Run: headless pygame with SDL's dummy video driver; simulated clock (each Clock.tick advances the game by its frame time, no real sleeping); random seed 0; keys injected as events and as key.get_pressed() state; mouse plan: one left click at the window centre at the start of phase 2, then a move to the lower-right quarter at the start of phase 3.
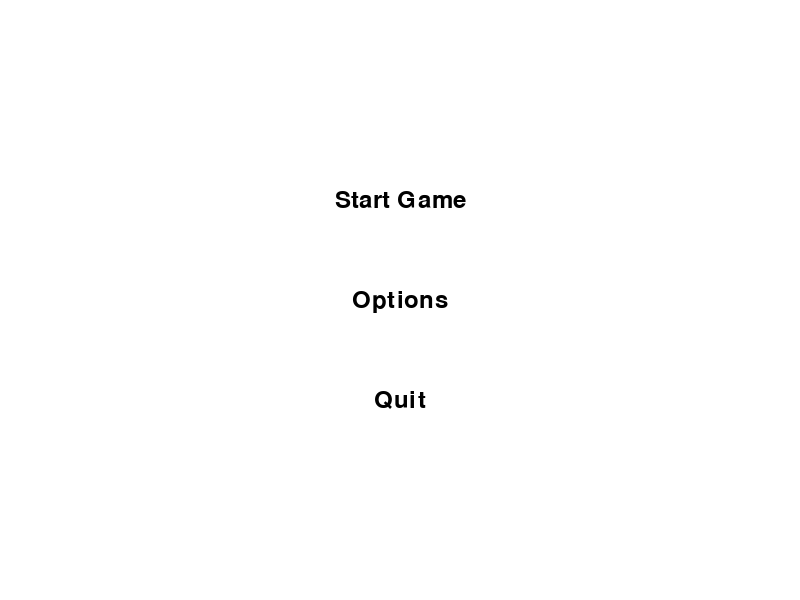
Frame 1 of 4 · flips 1–60 · no input
Frame 2 of 4 · flips 61–180 · clicked the window centre · tapped SPACE, RETURN · held RIGHT (→), D · screen unchanged from frame 1, image omitted
Frame 3 of 4 · flips 181–300 · moved the mouse to the lower-right quarter · held DOWN (↓), S · screen unchanged from frame 2, image omitted
Frame 4 of 4 · flips 301–420 · held LEFT (←), A, UP (↑), W · screen unchanged from frame 3, image omitted

The pygame program that drew these frames:

import pygame
pygame.init()

# Set up display window
screen_width = 800
screen_height = 600
screen = pygame.display.set_mode((screen_width, screen_height))
pygame.display.set_caption("Game Menu")

# Define colors
WHITE = (255, 255, 255)
BLACK = (0, 0, 0)

# Define font
font = pygame.font.Font(None, 36)

# Define menu items
menu_items = ["Start Game", "Options", "Quit"]

# Define positions for menu items
menu_item_positions = [(screen_width // 2, 200), 
                       (screen_width // 2, 300), 
                       (screen_width // 2, 400)]

def draw_menu():
    screen.fill(WHITE)
    for i, item in enumerate(menu_items):
        text = font.render(item, True, BLACK)
        text_rect = text.get_rect(center=menu_item_positions[i])
        screen.blit(text, text_rect)
    pygame.display.flip()

def main_menu():
    running = True
    while running:
        for event in pygame.event.get():
            if event.type == pygame.QUIT:
                running = False
            elif event.type == pygame.MOUSEBUTTONDOWN:
                # Check if mouse click is on any menu item
                for i, pos in enumerate(menu_item_positions):
                    if pygame.Rect(pos[0]-100, pos[1]-30, 200, 60).collidepoint(event.pos):
                        if i == 0:
                            # Start Game
                            print("Starting game...")
                        elif i == 1:
                            # Options
                            print("Options menu...")
                        elif i == 2:
                            # Quit
                            running = False
        draw_menu()

    pygame.quit()

main_menu()
